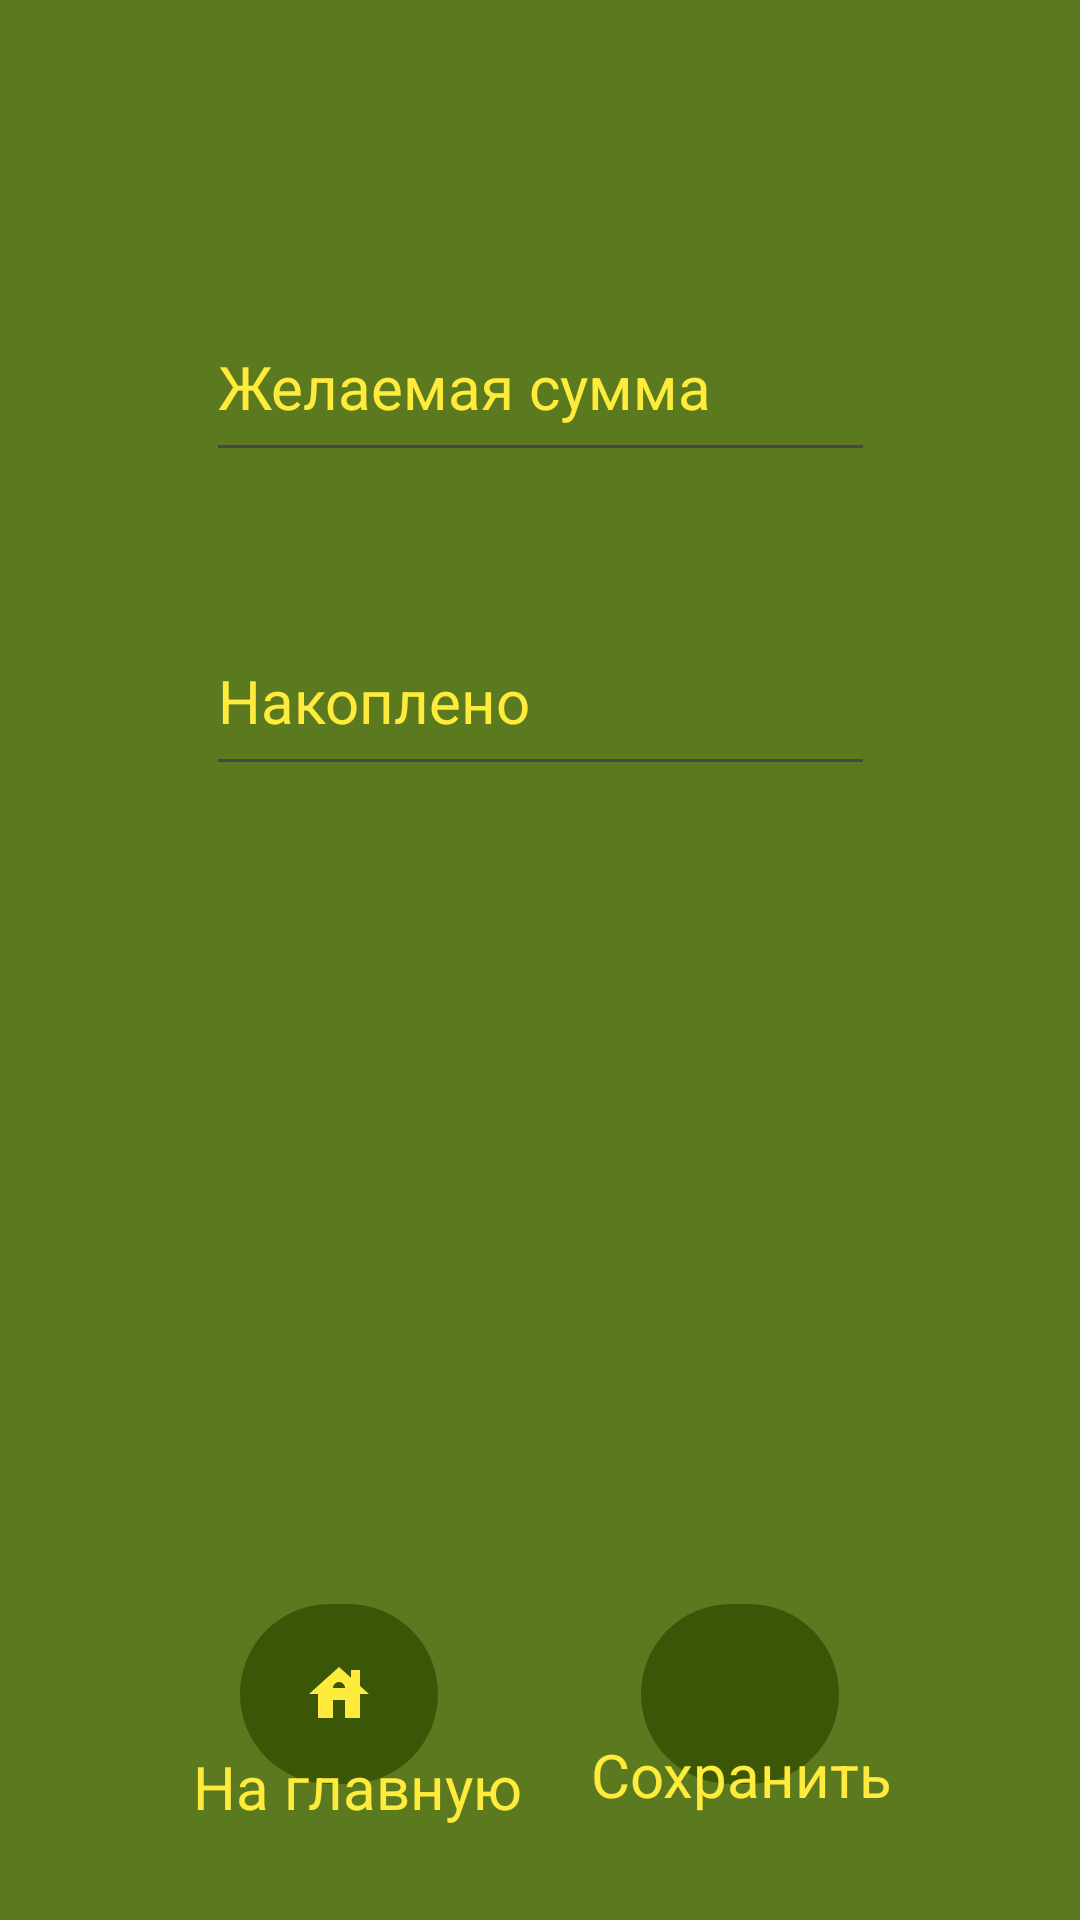

The Android layout XML behind this screen, and the referenced resources:
<!-- AndroidManifest.xml: application theme Theme.FishInBank -->
<!-- res/layout/activity_add_purpose.xml -->
<?xml version="1.0" encoding="utf-8"?>
<androidx.constraintlayout.widget.ConstraintLayout xmlns:android="http://schemas.android.com/apk/res/android"
    xmlns:app="http://schemas.android.com/apk/res-auto"
    xmlns:tools="http://schemas.android.com/tools"
    android:id="@+id/activity_add_purpose"
    android:layout_width="match_parent"
    android:layout_height="match_parent"
    android:background="@drawable/fon"
    tools:context=".AddPurposeActivity">

    <ImageButton
        android:id="@+id/houseButton"
        android:layout_width="66dp"
        android:layout_height="60dp"
        android:backgroundTint="#3A5606"
        android:onClick="house"
        android:background="@drawable/roundcorner"
        app:layout_constraintBottom_toBottomOf="parent"
        app:layout_constraintEnd_toEndOf="parent"
        app:layout_constraintHorizontal_bias="0.272"
        app:layout_constraintStart_toStartOf="parent"
        app:layout_constraintTop_toTopOf="parent"
        app:layout_constraintVertical_bias="0.922"
        app:srcCompat="@drawable/baseline_house_24" />

    <ImageButton
        android:id="@+id/saveButton"
        android:layout_width="66dp"
        android:layout_height="60dp"
        android:backgroundTint="#3A5606"
        android:background="@drawable/roundcorner"
        android:onClick="save"
        app:layout_constraintBottom_toBottomOf="parent"
        app:layout_constraintEnd_toEndOf="parent"
        app:layout_constraintHorizontal_bias="0.727"
        app:layout_constraintStart_toStartOf="parent"
        app:layout_constraintTop_toTopOf="parent"
        app:layout_constraintVertical_bias="0.922"
        app:srcCompat="@drawable/baseline_check_circle_24" />

    <EditText
        android:id="@+id/allMoneyAdd"
        android:layout_width="223dp"
        android:layout_height="60dp"
        android:ems="10"
        android:hint="Желаемая сумма"
        android:inputType="phone"
        android:textColor="#FFEB3B"
        android:textColorHint="#FFEB3B"
        android:textSize="20sp"
        app:layout_constraintBottom_toBottomOf="parent"
        app:layout_constraintEnd_toEndOf="parent"
        app:layout_constraintStart_toStartOf="parent"
        app:layout_constraintTop_toTopOf="parent"
        app:layout_constraintVertical_bias="0.168" />

    <EditText
        android:id="@+id/moneyAdd"
        android:layout_width="223dp"
        android:layout_height="60dp"
        android:ems="10"
        android:hint="Накоплено"
        android:inputType="phone"
        android:textColor="#FFEB3B"
        android:textColorHint="#FFEB3B"
        android:textColorLink="#FFEB3B"
        android:textSize="20sp"
        app:layout_constraintBottom_toBottomOf="parent"
        app:layout_constraintEnd_toEndOf="parent"
        app:layout_constraintStart_toStartOf="parent"
        app:layout_constraintTop_toTopOf="parent"
        app:layout_constraintVertical_bias="0.348" />

    <TextView
        android:id="@+id/houseText"
        android:layout_width="112dp"
        android:layout_height="40dp"
        android:text="На главную"
        android:textColor="#FFEB3B"
        android:textSize="20sp"
        app:layout_constraintBottom_toBottomOf="parent"
        app:layout_constraintEnd_toEndOf="parent"
        app:layout_constraintHorizontal_bias="0.26"
        app:layout_constraintStart_toStartOf="parent"
        app:layout_constraintTop_toTopOf="parent"
        app:layout_constraintVertical_bias="0.97" />

    <TextView
        android:id="@+id/saveText"
        android:layout_width="107dp"
        android:layout_height="44dp"
        android:text="Сохранить"
        android:textColor="#FFEB3B"
        android:textSize="20sp"
        app:layout_constraintBottom_toBottomOf="parent"
        app:layout_constraintEnd_toEndOf="parent"
        app:layout_constraintHorizontal_bias="0.779"
        app:layout_constraintStart_toStartOf="parent"
        app:layout_constraintTop_toTopOf="parent"
        app:layout_constraintVertical_bias="0.97" />

</androidx.constraintlayout.widget.ConstraintLayout>
<!-- resources referenced by this layout -->
<resources>
  <!-- drawable baseline_house_24 (drawable) -->
  <vector android:height="24dp" android:tint="#FFEB3B"
      android:viewportHeight="24" android:viewportWidth="24"
      android:width="24dp" xmlns:android="http://schemas.android.com/apk/res/android">
      <path android:fillColor="@android:color/white" android:pathData="M19,9.3V4h-3v2.6L12,3L2,12h3v8h5v-6h4v6h5v-8h3L19,9.3zM10,10c0,-1.1 0.9,-2 2,-2s2,0.9 2,2H10z"/>
  </vector>
  <!-- drawable fon: jpg bitmap (drawable, 2898 bytes) -->
  <!-- drawable roundcorner (drawable) -->
  <?xml version="1.0" encoding="utf-8"?>
  <shape xmlns:android="http://schemas.android.com/apk/res/android">
      <solid android:color="#33DDFF" />
      <corners android:radius="100dp" />
  </shape>
  <style name="Theme.FishInBank" parent="Base.Theme.FishInBank" />
  <style name="Base.Theme.FishInBank" parent="Theme.Material3.DayNight.NoActionBar">
          
          
      </style>
</resources>
